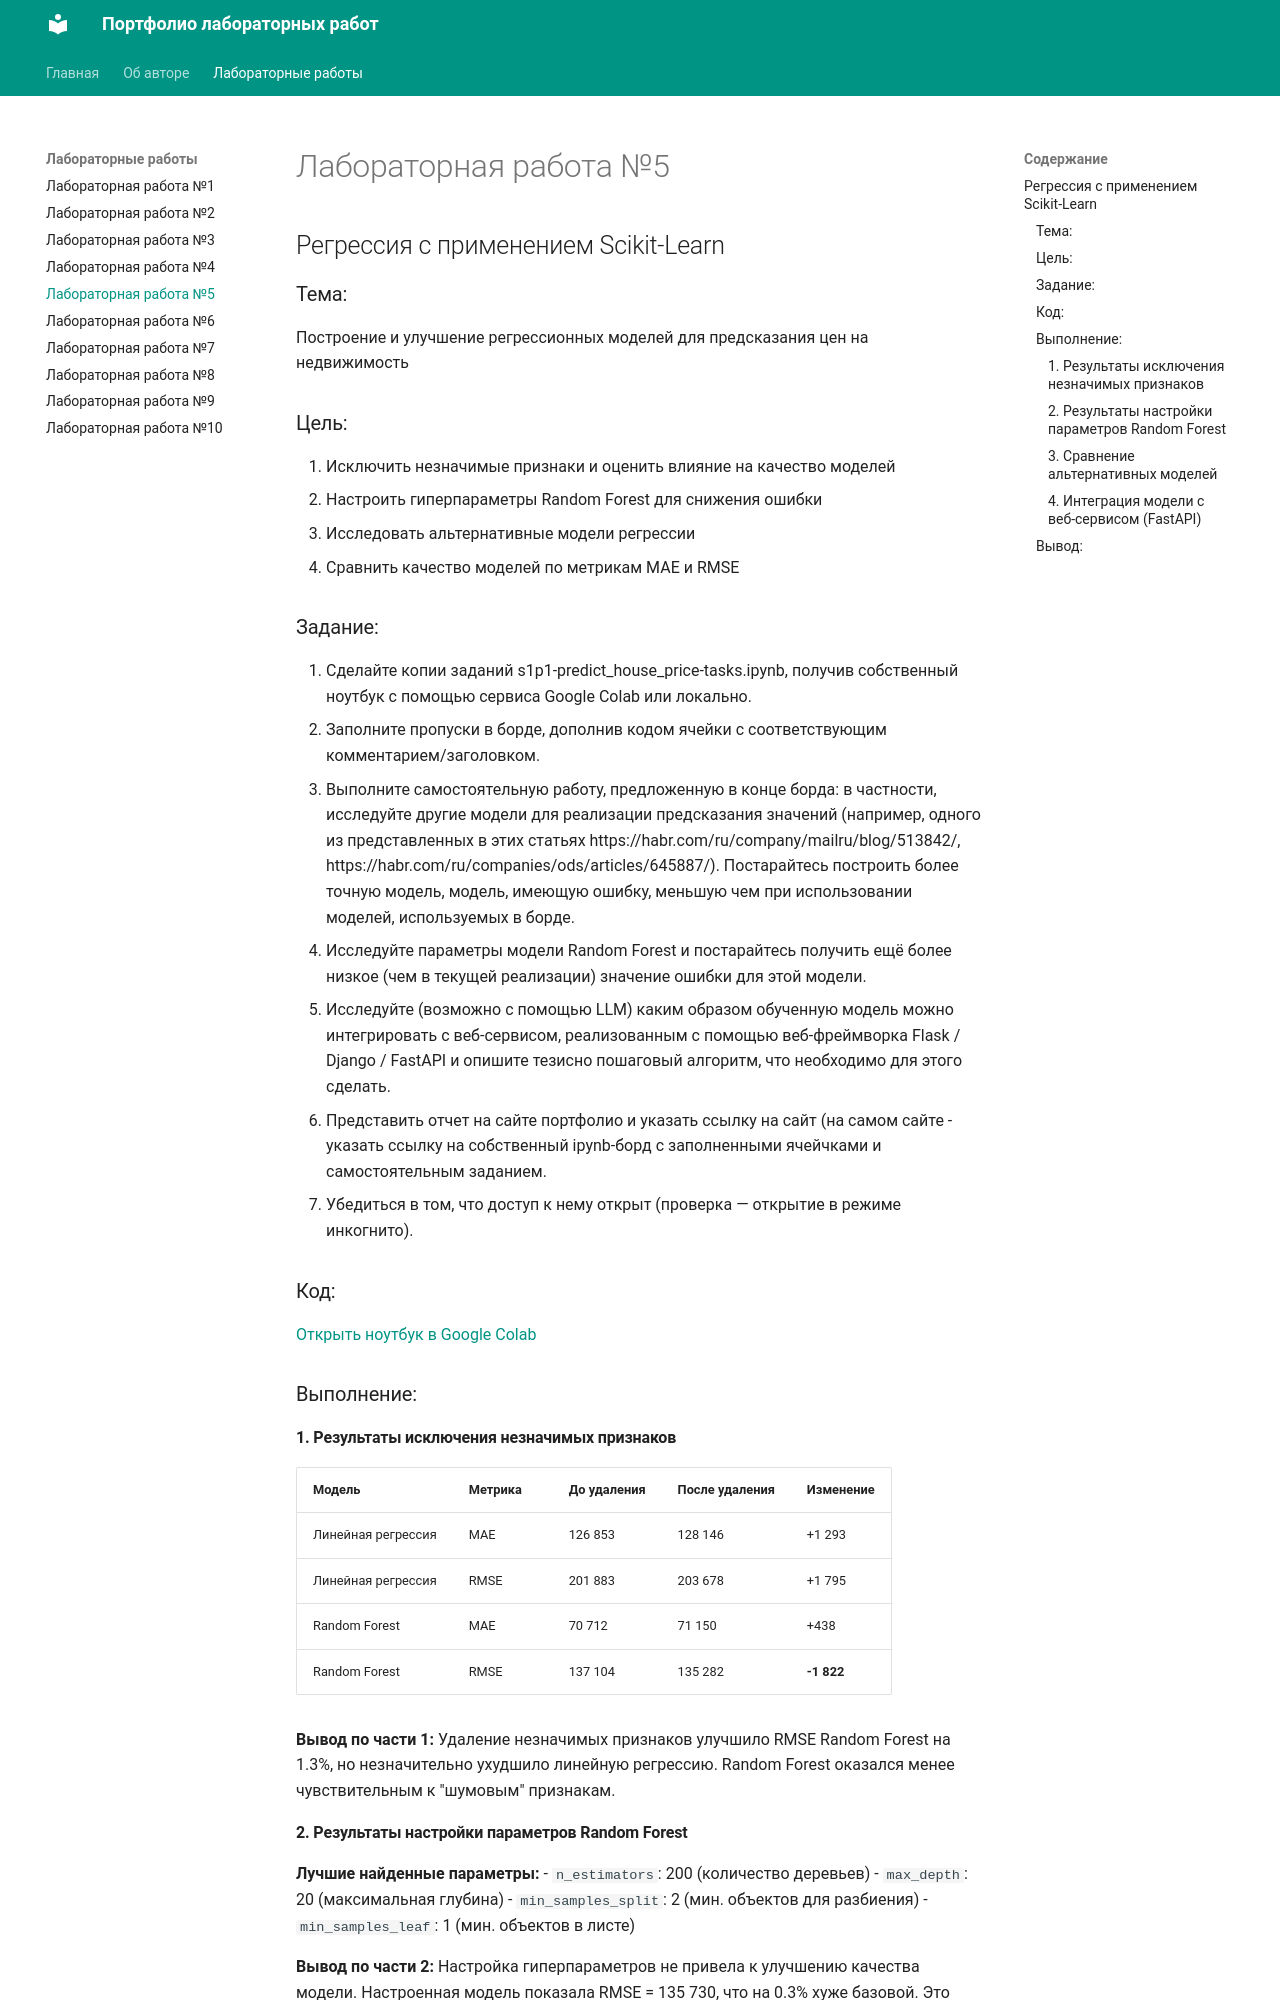

repository: Vika347/mkdocs0902 · page: labs/lab5/index.html · generator: mkdocs

# Лабораторная работа №5
## Регрессия с применением Scikit-Learn 


### Тема:
Построение и улучшение регрессионных моделей для предсказания цен на недвижимость

### Цель:
1. Исключить незначимые признаки и оценить влияние на качество моделей
2. Настроить гиперпараметры Random Forest для снижения ошибки
3. Исследовать альтернативные модели регрессии
4. Сравнить качество моделей по метрикам MAE и RMSE

### Задание:
1. Сделайте копии заданий s1p1-predict_house_price-tasks.ipynb, получив собственный ноутбук с помощью сервиса Google Colab или локально.
2. Заполните пропуски в борде, дополнив кодом ячейки с соответствующим комментарием/заголовком.
3. Выполните самостоятельную работу, предложенную в конце борда: в частности, исследуйте другие модели для реализации предсказания значений (например, одного из представленных в этих статьях https://habr.com/ru/company/mailru/blog/513842/, https://habr.com/ru/companies/ods/articles/645887/). Постарайтесь построить более точную модель, модель, имеющую ошибку, меньшую чем при использовании моделей, используемых в борде.
4. Исследуйте параметры модели Random Forest и постарайтесь получить ещё более низкое (чем в текущей реализации) значение ошибки для этой модели.
5. Исследуйте (возможно с помощью LLM) каким образом обученную модель можно интегрировать с веб-сервисом, реализованным с помощью веб-фреймворка Flask / Django / FastAPI и опишите тезисно пошаговый алгоритм, что необходимо для этого сделать.
6. Представить отчет на сайте портфолио и указать ссылку на сайт (на самом сайте - указать ссылку на собственный ipynb-борд с заполненными ячейчками и самостоятельным заданием.
7. Убедиться в том, что доступ к нему открыт (проверка — открытие в режиме инкогнито).

### Код:
[Открыть ноутбук в Google Colab](https://colab.research.google.com/drive/1oZZuHJmgM1qpguMEfEwh_3Bg2aNgWnr5?usp=sharing)

### Выполнение:

#### 1. Результаты исключения незначимых признаков

| Модель | Метрика | До удаления | После удаления | Изменение |
|--------|---------|-------------|----------------|-----------|
| Линейная регрессия | MAE | 126 853 | 128 146 | +1 293 |
| Линейная регрессия | RMSE | 201 883 | 203 678 | +1 795 |
| Random Forest | MAE | 70 712 | 71 150 | +438 |
| Random Forest | RMSE | 137 104 | 135 282 | **-1 822** |

**Вывод по части 1:** Удаление незначимых признаков улучшило RMSE Random Forest на 1.3%, но незначительно ухудшило линейную регрессию. Random Forest оказался менее чувствительным к "шумовым" признакам.
